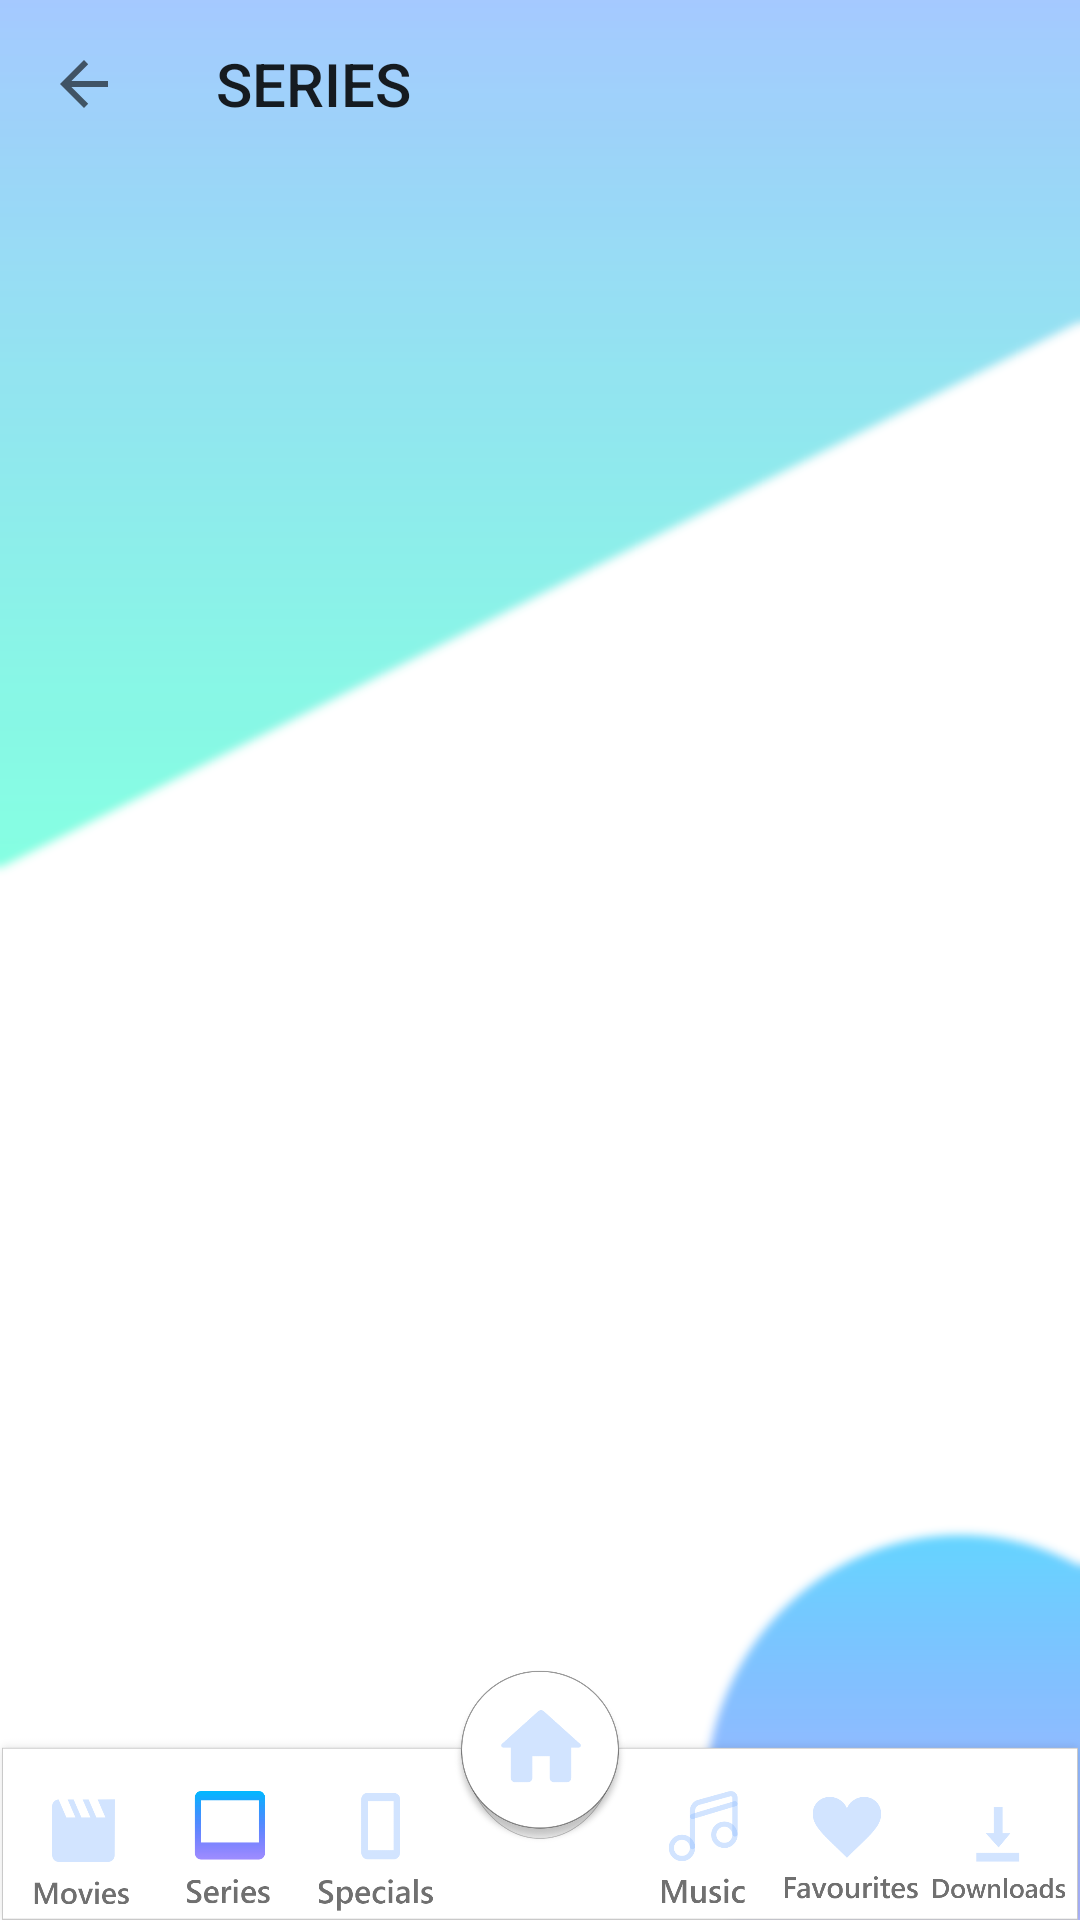

This screen was rendered from an Android layout file. Write that file and the resources it references.
<!-- AndroidManifest.xml: application theme Theme.AppCompat.Light.NoActionBar -->
<!-- res/layout/activity_series_tab.xml -->
<?xml version="1.0" encoding="utf-8"?>
<LinearLayout xmlns:android="http://schemas.android.com/apk/res/android"
    xmlns:app="http://schemas.android.com/apk/res-auto"
    xmlns:tools="http://schemas.android.com/tools"
    android:layout_width="match_parent"
    android:layout_height="match_parent"
    android:background="@drawable/bg"
    tools:context=".series_tab"
    android:orientation="vertical">

    <android.support.v7.widget.Toolbar
        android:id="@+id/toolbar"
        android:layout_width="match_parent"
        android:layout_height="?attr/actionBarSize"
        app:navigationIcon="?attr/homeAsUpIndicator"
        app:title="SERIES" />

    <ScrollView
        android:layout_height="match_parent"
        android:layout_width="match_parent"
        android:layout_weight="1">

    </ScrollView>

    <LinearLayout
        android:layout_width="match_parent"
        android:layout_height="90sp"
        android:orientation="horizontal"
        android:gravity="bottom"
        android:layout_marginBottom="-5dp"
        android:layout_marginLeft="-3.5dp"
        android:layout_marginRight="-3.5dp"
        android:background="@drawable/barsa">

        <ImageView
            android:layout_width="40dp"
            android:layout_height="40dp"
            android:src="@drawable/movies_light"
            android:id="@+id/movie_button"
            android:layout_weight="1"
            android:layout_marginBottom="7.5dp"
            android:layout_marginLeft="7.5dp"
            />

        <ImageView
            android:layout_width="40dp"
            android:layout_height="40dp"
            android:layout_marginBottom="7.5dp"
            android:layout_marginLeft="3.5dp"
            android:layout_weight="1"
            android:src="@drawable/series_dark"
            android:id="@+id/series_button" />

        <ImageView
            android:layout_weight="1"
            android:layout_width="40dp"
            android:layout_height="40dp"
            android:src="@drawable/specials_light"
            android:layout_marginBottom="7.5dp"
            android:layout_marginLeft="3.5dp"
            android:id="@+id/specials_button" />


        <ImageView
            android:id="@+id/home_button"
            android:layout_width="57dp"
            android:layout_height="60dp"
            android:layout_weight="1"
            android:layout_marginLeft="0.5dp"
            android:src="@drawable/home_light"
            android:elevation="10dp"
            android:layout_marginBottom="29sp" />

        <ImageView
            android:layout_weight="1"
            android:layout_width="40dp"
            android:layout_height="40dp"
            android:src="@drawable/music_light"
            android:id="@+id/actors_button"
            android:layout_marginBottom="7.5dp"
            android:layout_marginRight="3.5dp" />

        <ImageView
            android:layout_weight="1"
            android:layout_width="40dp"
            android:layout_height="40dp"
            android:src="@drawable/favourite_light"
            android:id="@+id/favorites_button"
            android:layout_marginBottom="7.5dp"
            android:layout_marginRight="3.5dp" />

        <ImageView
            android:layout_weight="1"
            android:layout_width="40dp"
            android:layout_marginBottom="1dp"
            android:layout_marginRight="7.5dp"
            android:layout_height="50dp"
            android:src="@drawable/downloads_light"
            android:id="@+id/downloads_button" />
    </LinearLayout>

</LinearLayout>
<!-- resources referenced by this layout -->
<resources>
  <!-- drawable barsa (drawable) -->
  <bitmap
      xmlns:android="http://schemas.android.com/apk/res/android"
      android:src="@drawable/baras" />
  <!-- drawable bg: png bitmap (drawable-hdpi, 82715 bytes) -->
  <!-- drawable downloads_light: png bitmap (drawable-hdpi, 3693 bytes) -->
  <!-- drawable favourite_light: png bitmap (drawable-hdpi, 4664 bytes) -->
  <!-- drawable home_light: png bitmap (drawable-hdpi, 11371 bytes) -->
  <!-- drawable movies_light: png bitmap (drawable-hdpi, 3756 bytes) -->
  <!-- drawable music_light: png bitmap (drawable-hdpi, 5071 bytes) -->
  <!-- drawable series_dark: png bitmap (drawable-hdpi, 2853 bytes) -->
  <!-- drawable specials_light: png bitmap (drawable-hdpi, 2992 bytes) -->
  <!-- drawable baras: png bitmap (drawable-hdpi, 10172 bytes) -->
</resources>
